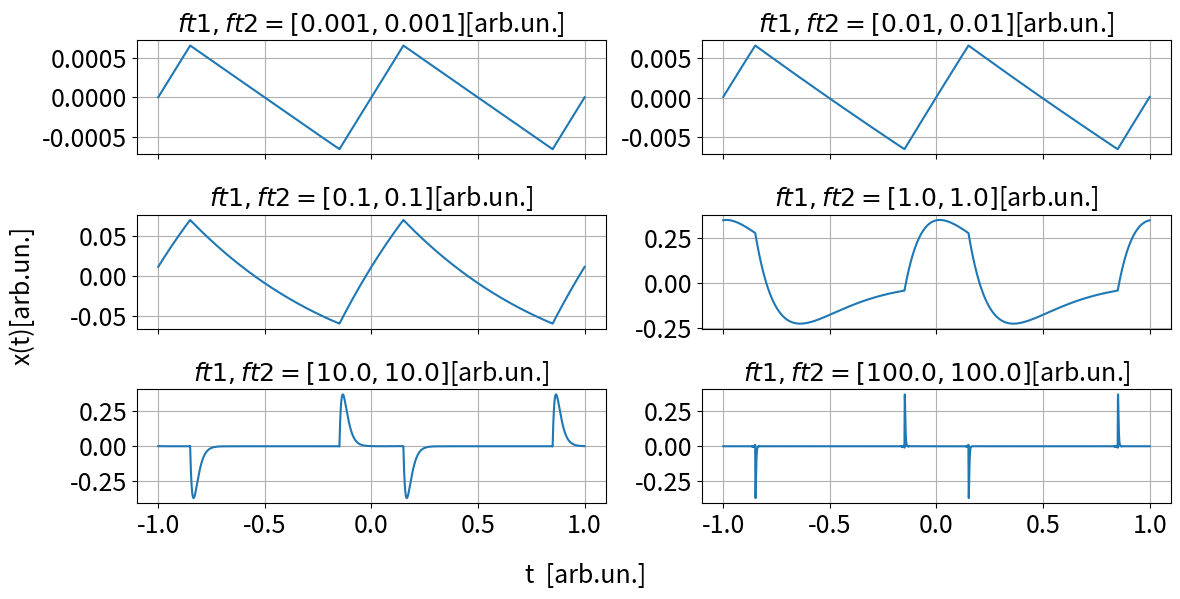

Recreate this plot in Python.
import numpy as np
from matplotlib import pyplot as plt

filepath = r'./'

### Aesthetic Settings
fontsize = 18
num_plots = 6
params = {
    'figure.figsize': (6 * 1.618, 6),  # Figure size
    'axes.labelsize': fontsize,        # Axis label size
    'axes.titlesize': fontsize,        # Title size
    'xtick.labelsize': fontsize,       # X-axis tick label size
    'ytick.labelsize': fontsize,       # Y-axis tick label size
    'legend.fontsize': fontsize,       # Legend font size
}
plt.rcParams.update(params)

# Fourier sine series for a train pulse wave
def ff(x, a=1, omega=2 * np.pi, delta=0.3, iter=1000):
    iter += 1
    f = 0
    for k in range(1, iter):
        f += (2 / (k * np.pi)) * np.sin(np.pi * k * delta) * np.cos(k * x * omega)
    return a * f 

def fi(x, a=1, omega=2 * np.pi, delta=0.3,ft=1e-3, iter=1000):
    iter += 1
    f = 0
    for k in range(1, iter):
        f += G_lpf(k*omega,ft)*(2 / (k * np.pi)) * np.sin(np.pi * k * delta) * np.cos(k * x * omega+dphi_lpf(k*omega,ft))
    return a * f 

def fd(x, a=1, omega=2 * np.pi, delta=0.3,ft=1e1, iter=1000):
    iter += 1
    f = 0
    for k in range(1, iter):
        f += G_hpf(k*omega,ft)*(2 / (k * np.pi)) * np.sin(np.pi * k * delta) * np.cos(k * x * omega+dphi_hpf(k*omega,ft))
    return a * f 

def fpb(x, a=1, omega=2 * np.pi, delta=0.3,ft1=1e1,ft2=1e-3, iter=1000):
    iter += 1
    f = 0
    for k in range(1, iter):
        f += G_lpf(k*omega,ft2)*G_hpf(k*omega,ft1)*(2 / (k * np.pi)) * np.sin(np.pi * k * delta) * np.cos(k * x * omega+dphi_hpf(k*omega,ft1)+dphi_lpf(k*omega,ft2))
    return a * f 



##################
def G_lpf(omega,ft=1000):
    f=omega/(2*np.pi)
    return 1/np.sqrt(1+(f/ft)**2)
def dphi_lpf(omega,ft=1000):
    f=omega/(2*np.pi)
    return np.arctan(-f/ft)

def G_hpf(omega,ft=1000):
    f=omega/(2*np.pi)
    return 1/np.sqrt(1+(ft/f)**2)
def dphi_hpf(omega,ft=1000):
    f=omega/(2*np.pi)
    return np.arctan(ft/f)





res_im = 100000
xx = np.linspace(-1, 1, res_im)
ft=([1e-3,1e-3],[1e-2,1e-2],[1e-1,1e-1],[1e-0,1e-0],[1e1,1e1],[1e2,1e2])


fig, axes = plt.subplots(int(len(ft)/2), 2, sharex=True, figsize=(12, len(ft)))
axes=axes.flatten()
# Ciclo per creare i plot
for i, ax in enumerate(axes):
    ft_iteration=ft[i]
    ax.plot(xx, fpb(xx,ft1=ft_iteration[0],ft2=ft_iteration[1] ))
    ax.set_title(f'$ft1,ft2={ft_iteration}$[arb.un.]')
    ax.grid(True)

# Add shared labels for x and y axes
fig.supxlabel('t  [arb.un.]', fontsize=fontsize)  # Shared x-axis label
fig.supylabel('x(t)[arb.un.]', fontsize=fontsize)  # Shared y-axis label

# Save and display the figure
plt.tight_layout()  # Adjust layout to avoid overlaps
plt.savefig(filepath + "band_train.png")  # Save the plot as an image
plt.show()  # Display the plot
